Run: headless pygame with SDL's dummy video driver; simulated clock (each Clock.tick advances the game by its frame time, no real sleeping); random seed 0; keys injected as events and as key.get_pressed() state; mouse plan: one left click at the window centre at the start of phase 2, then a move to the lower-right quarter at the start of phase 3.
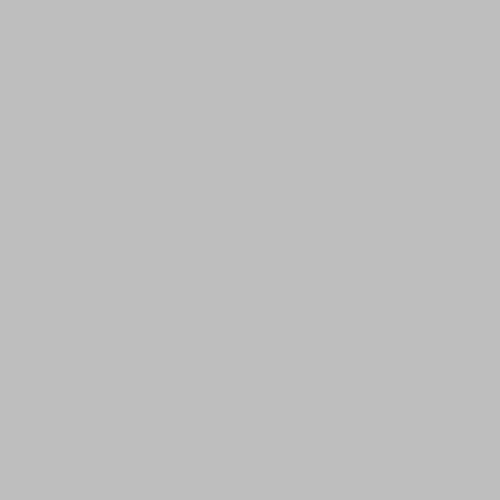
Frame 1 of 4 · flips 1–60 · no input
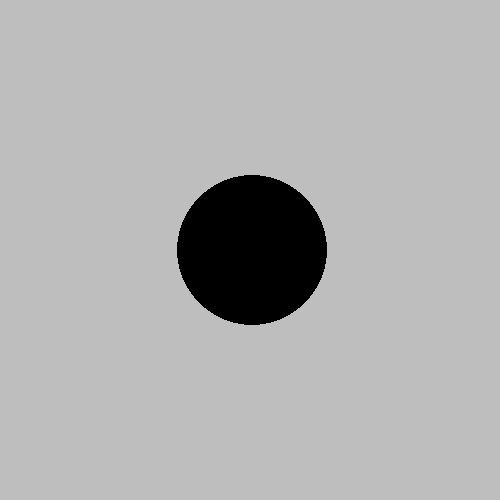
Frame 2 of 4 · flips 61–180 · clicked the window centre · tapped SPACE, RETURN · held RIGHT (→), D
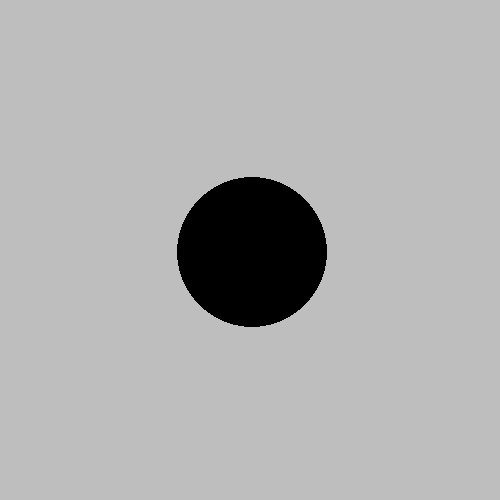
Frame 3 of 4 · flips 181–300 · moved the mouse to the lower-right quarter · held DOWN (↓), S
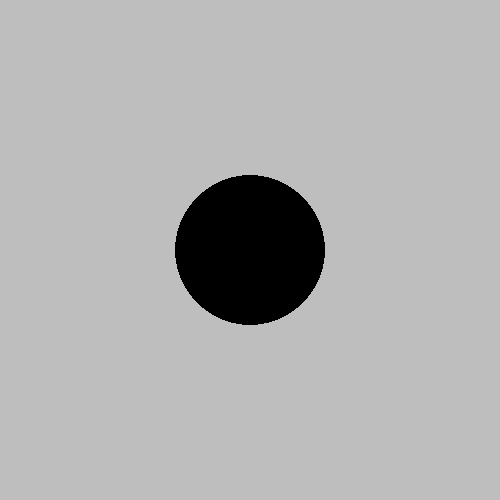
Frame 4 of 4 · flips 301–420 · held LEFT (←), A, UP (↑), W

The pygame program that drew these frames:

import pygame
pygame.init()

WIDTH=500
HEIGHT=500

screen=pygame.display.set_mode((WIDTH,HEIGHT))
screen.fill("grey")

class CIrcle():
    def __init__(self,color,x,y,r):
     self.color=color
     self.x=x
     self.y=y
     self.r=r
     self.surf=screen
     self.pos=(self.x,self.y)
    def brh(self):
     pygame.draw.circle(self.surf,self.color,self.pos,self.r)
    def grow(self):
       self.r=self.r+5
       pygame.draw.circle(self.surf,self.color,self.pos,self.r)
    def mleft(self):
       self.x=self.x-2.5
       self.pos=(self.x,self.y)
       pygame.draw.circle(self.surf,self.color,self.pos,self.r)
    def mright(self):
       self.x=self.x+2.5
       self.pos=(self.x,self.y)
       pygame.draw.circle(self.surf,self.color,self.pos,self.r)
    def mup(self):
       self.y=self.y-2.5
       self.pos=(self.x,self.y)
       pygame.draw.circle(self.surf,self.color,self.pos,self.r)
    def mdown(self):
        self.y=self.y+2.5
        self.pos=(self.x,self.y)
        pygame.draw.circle(self.surf,self.color,self.pos,self.r)


c1=CIrcle("black",250,250,70)


while True:
    for event in pygame.event.get():
        if event.type ==pygame.QUIT:
            pygame.QUIT()
        if event.type==pygame.MOUSEBUTTONDOWN:
           c1.brh()
        if event.type==pygame.MOUSEBUTTONUP:
           c1.grow()
        if event.type==pygame.KEYDOWN:
            if event.key==pygame.K_LEFT:
                screen.fill("grey")
                c1.mleft()
            if event.key==pygame.K_RIGHT:
               screen.fill("grey")
               c1.mright()
            if event.key==pygame.K_UP:
               screen.fill("grey")
               c1.mup()
            if event.key==pygame.K_DOWN:
               screen.fill("grey")
               c1.mdown()

    pygame.display.update()
